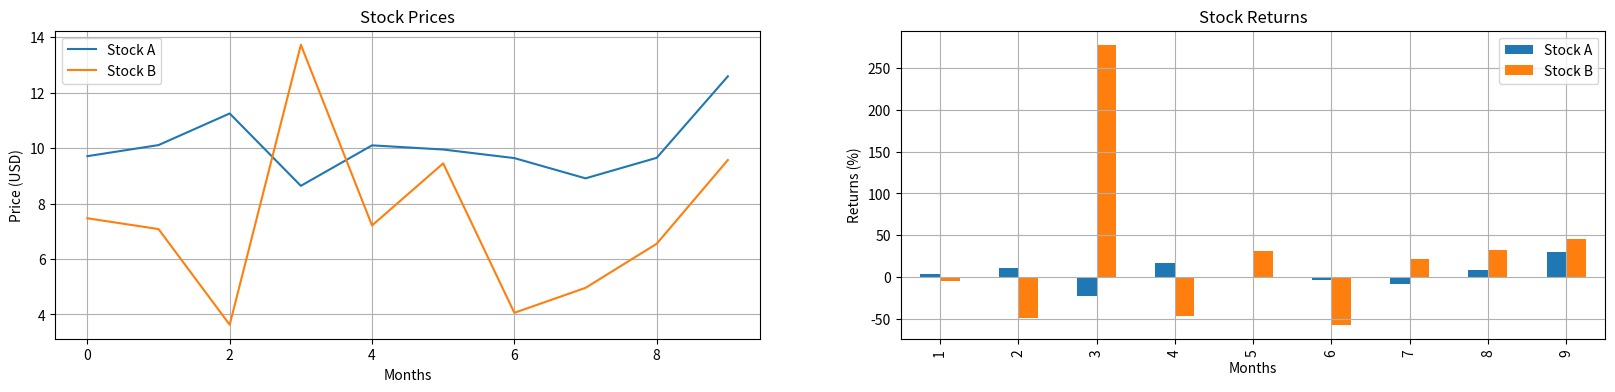

Generate this figure with matplotlib:
import numpy as np
import pandas as pd
import matplotlib.pyplot as plt

# Example of generating stock prices
np.random.seed(51)
stocks = pd.DataFrame({"Stock A": np.random.normal(10, 1, size=10), "Stock B": np.random.normal(10, 5, size=10)})
stocks.index.name = "Months"
stocks = round(stocks, 2)

# Calculating returns
stocks["Stock A Rets"] = stocks["Stock A"] / stocks["Stock A"].shift(1) - 1
stocks["Stock B Rets"] = stocks["Stock B"] / stocks["Stock B"].shift(1) - 1
stocks = round(stocks, 2)

# Visualizing stock prices and returns
f, ax = plt.subplots(1, 2, figsize=(20, 4))
ax[0].plot(stocks[["Stock A", "Stock B"]])
ax[0].set_title('Stock Prices')
ax[0].set_xlabel("Months")
ax[0].set_ylabel("Price (USD)")
ax[0].legend(["Stock A", "Stock B"])
ax[0].grid()
(stocks[["Stock A Rets", "Stock B Rets"]].drop(index=0) * 100).plot.bar(ax=ax[1])
ax[1].set_title('Stock Returns')
ax[1].set_xlabel("Months")
ax[1].set_ylabel("Returns (%)")
ax[1].legend(["Stock A", "Stock B"])
ax[1].grid()
plt.show()

# Calculating total compound returns
total_ret = (1 + stocks[["Stock A Rets", "Stock B Rets"]]).prod() - 1
print("Total Returns (%):", total_ret * 100)

# Computing means and volatility
means = stocks[["Stock A Rets", "Stock B Rets"]].mean()
volatility = stocks[["Stock A Rets", "Stock B Rets"]].std()
print("Mean Returns:", means)
print("Volatility:", volatility)

# Annualizing volatility
ann_volatility = volatility * np.sqrt(12)
print("Annualized Volatility:", ann_volatility)